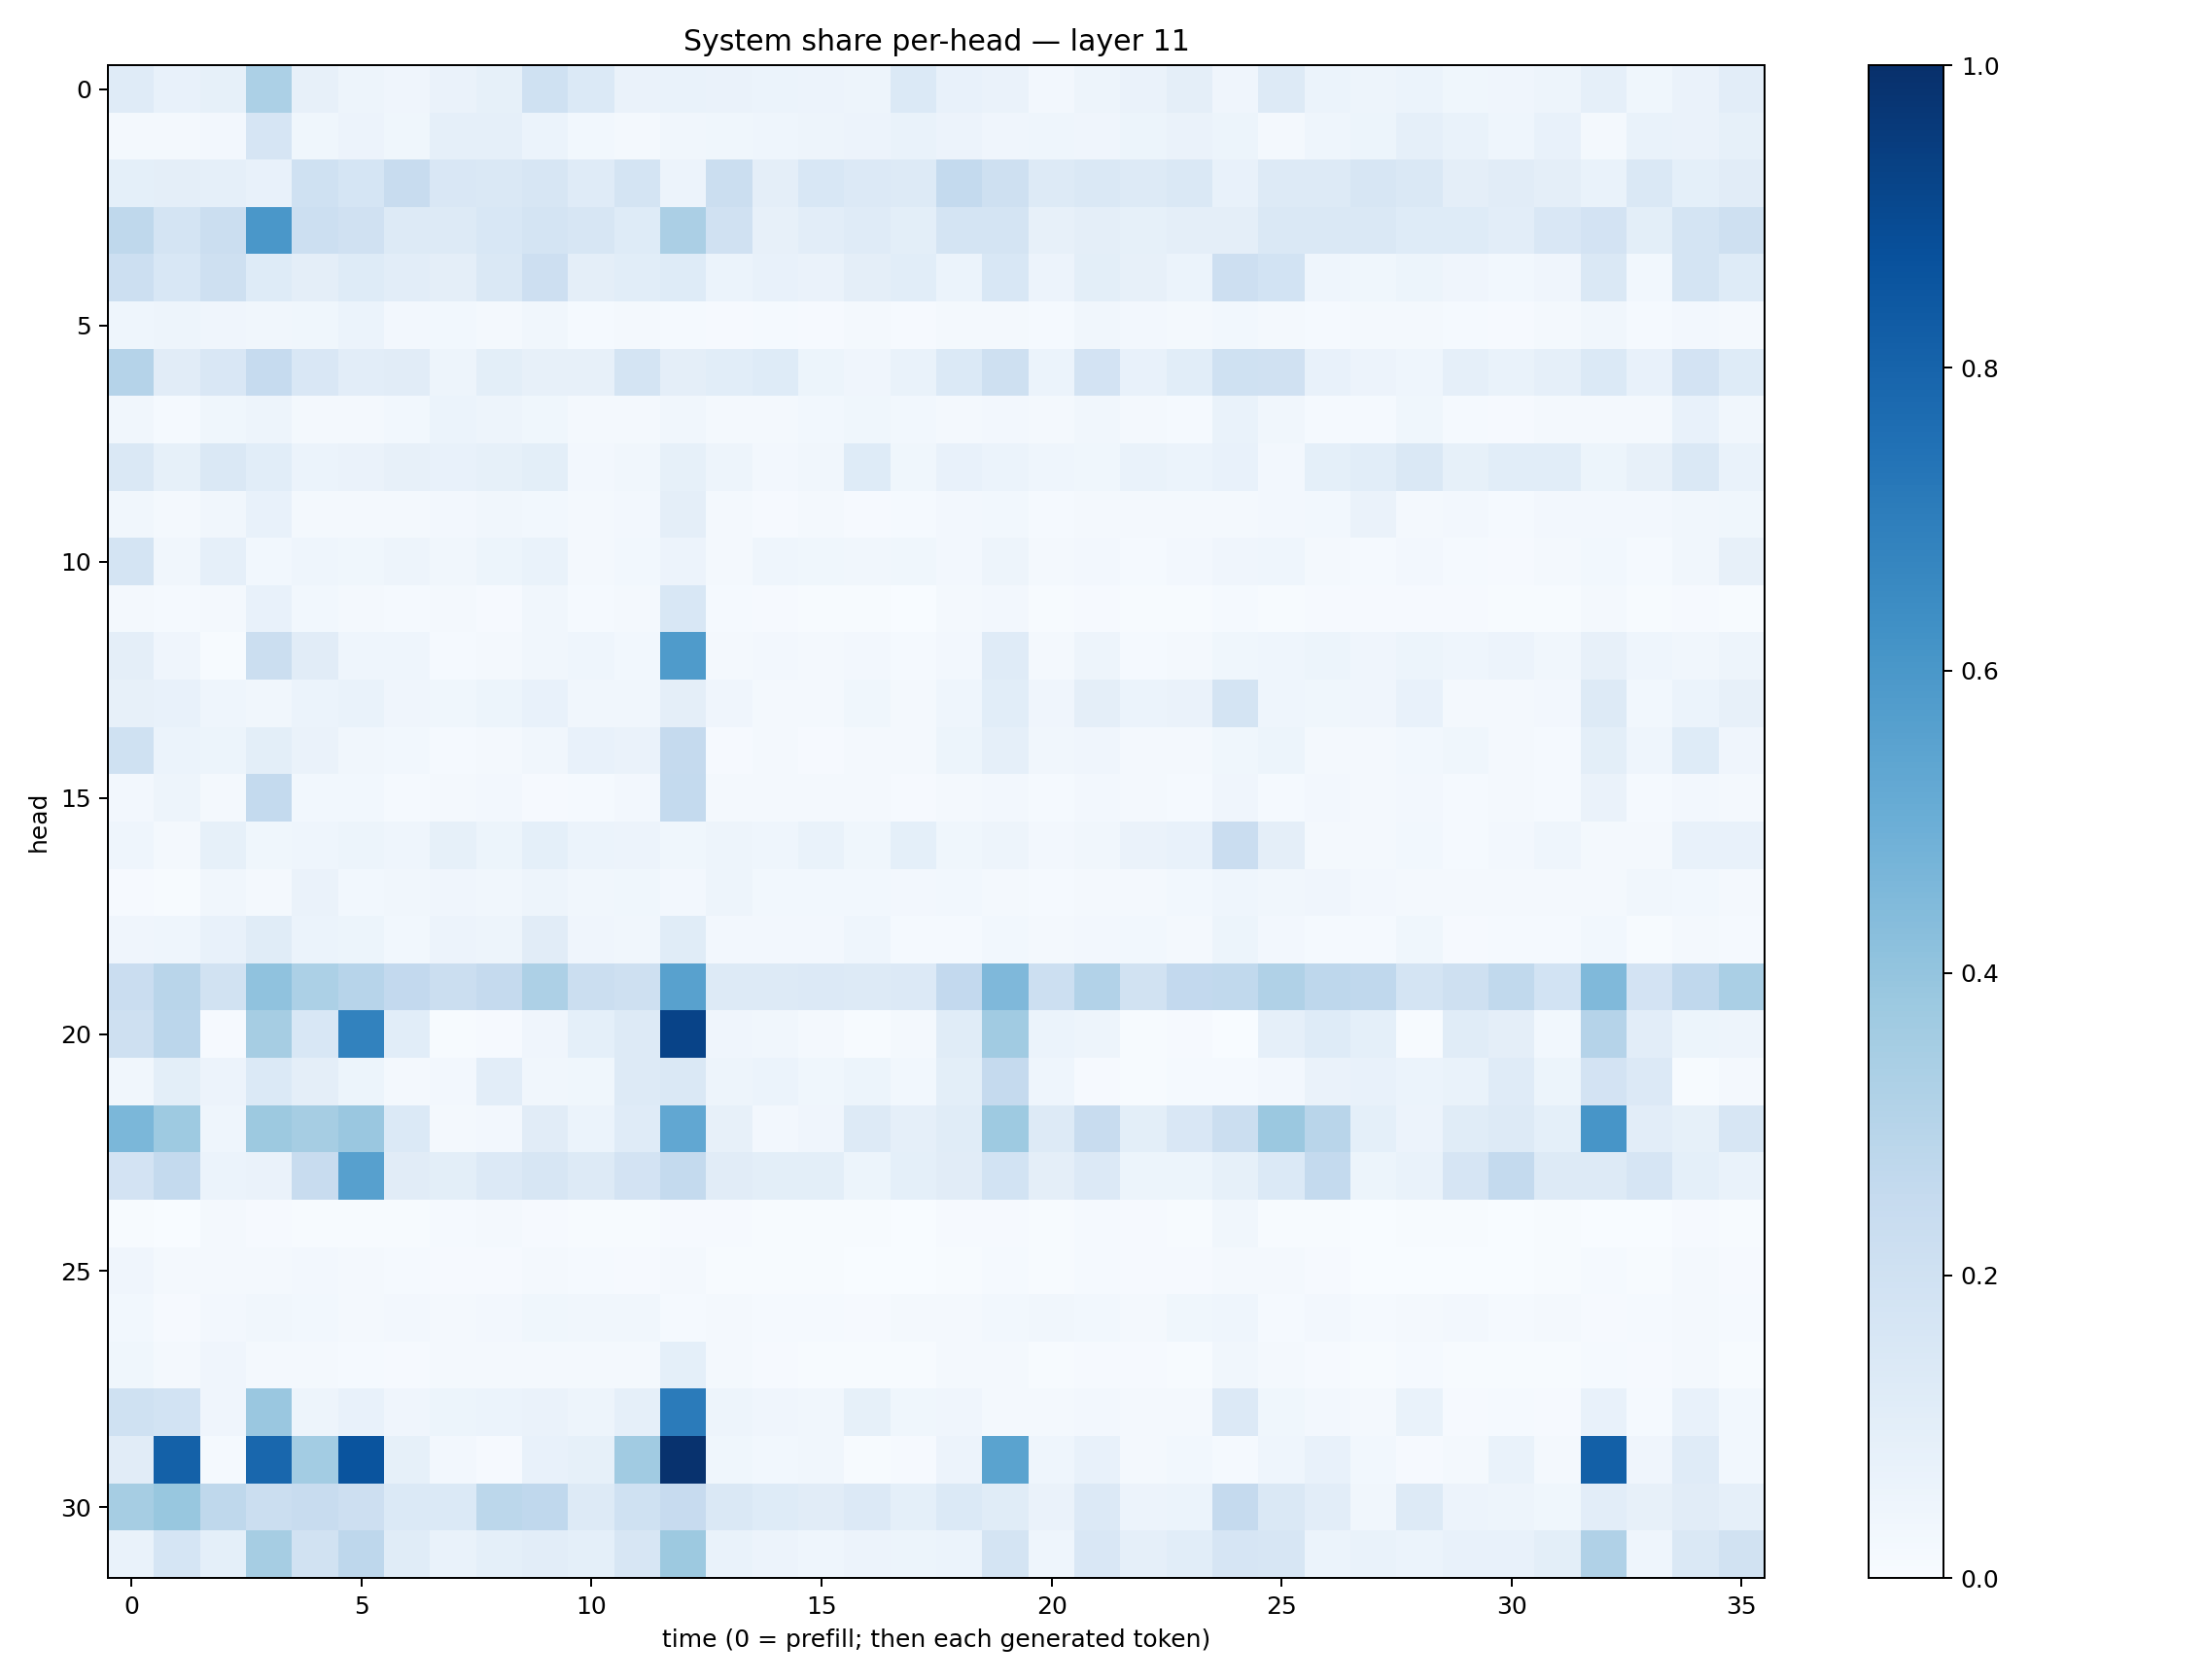

The data file committed next to this chart (first rows):
0.12048511, 0.07139195, 0.08449458, 0.33167163, 0.081184134, 0.048332714, 0.040344737, 0.06589424, 0.08335537, 0.19933121, 0.1377073, 0.06554281, 0.0680179, 0.06617469, 0.05910132, 0.057628505, 0.05052964, 0.13860108, 0.073141724, 0.065193474, 0.026312573, 0.047169466, 0.06607615, 0.09705306
0.02111, 0.01995, 0.02533, 0.1653, 0.03819, 0.05654, 0.0383, 0.08873, 0.08704, 0.06074, 0.03111, 0.0208, 0.03407, 0.03762, 0.04386, 0.04918, 0.05593, 0.06915, 0.0547, 0.03939, 0.04311, 0.04063, 0.05171, 0.06406
0.09335, 0.09675, 0.08913, 0.0779, 0.203, 0.1682, 0.24, 0.1503, 0.1432, 0.1631, 0.1202, 0.1721, 0.05646, 0.2243, 0.09451, 0.1561, 0.1359, 0.1297, 0.2568, 0.2058, 0.1308, 0.1417, 0.1256, 0.1414
0.271, 0.1759, 0.2224, 0.601, 0.2178, 0.1981, 0.1311, 0.13, 0.1528, 0.1723, 0.1622, 0.1226, 0.3347, 0.1982, 0.08177, 0.1054, 0.1191, 0.09796, 0.1736, 0.1737, 0.07814, 0.09598, 0.08551, 0.09437
0.216, 0.1558, 0.2047, 0.1249, 0.09623, 0.1227, 0.105, 0.0966, 0.1473, 0.2115, 0.09743, 0.1077, 0.1231, 0.06091, 0.07721, 0.06632, 0.09511, 0.1093, 0.06102, 0.1536, 0.05779, 0.09876, 0.08167, 0.05867
0.04553, 0.04784, 0.04249, 0.03335, 0.03628, 0.06067, 0.0265, 0.02753, 0.02161, 0.03307, 0.01515, 0.01964, 0.01485, 0.008833, 0.01562, 0.01091, 0.02044, 0.009472, 0.01573, 0.01853, 0.01214, 0.03473, 0.02689, 0.0211
0.3019, 0.1126, 0.1511, 0.2475, 0.1521, 0.1037, 0.112, 0.04897, 0.09912, 0.07961, 0.08061, 0.1794, 0.09678, 0.1086, 0.125, 0.05172, 0.04253, 0.06676, 0.1406, 0.2036, 0.06215, 0.1832, 0.07682, 0.1076
0.03415, 0.01265, 0.03734, 0.05041, 0.01654, 0.02337, 0.03089, 0.0589, 0.04937, 0.03833, 0.02274, 0.02054, 0.03389, 0.01859, 0.02242, 0.02901, 0.03597, 0.02897, 0.01676, 0.02661, 0.01805, 0.03418, 0.01983, 0.01462
0.1474, 0.08493, 0.1441, 0.108, 0.06168, 0.06627, 0.08119, 0.07573, 0.083, 0.09945, 0.0243, 0.03383, 0.08523, 0.04792, 0.02574, 0.03285, 0.1215, 0.03706, 0.07592, 0.06249, 0.0439, 0.03884, 0.06689, 0.05896
0.03229, 0.02064, 0.03164, 0.07596, 0.01897, 0.0165, 0.02208, 0.02656, 0.03232, 0.02737, 0.01676, 0.02425, 0.09687, 0.01811, 0.01116, 0.01721, 0.01121, 0.01539, 0.02355, 0.02988, 0.01431, 0.01776, 0.01722, 0.02186
0.1772, 0.03369, 0.08817, 0.02854, 0.04628, 0.03825, 0.0473, 0.03311, 0.0512, 0.06959, 0.02252, 0.0298, 0.05717, 0.01729, 0.04632, 0.03624, 0.03355, 0.03904, 0.02704, 0.04749, 0.02311, 0.02684, 0.01381, 0.02545
0.02295, 0.01357, 0.0191, 0.07639, 0.0304, 0.01622, 0.01478, 0.01666, 0.008493, 0.03216, 0.01433, 0.01754, 0.1553, 0.01376, 0.008771, 0.006397, 0.004058, 0.002543, 0.01956, 0.02365, 0.005244, 0.008842, 0.007209, 0.006841
0.09502, 0.03934, 0.007425, 0.2228, 0.1113, 0.04476, 0.04323, 0.01193, 0.01778, 0.03515, 0.04605, 0.03051, 0.5841, 0.02058, 0.02459, 0.01661, 0.02419, 0.01478, 0.02733, 0.1205, 0.02042, 0.05041, 0.01526, 0.01951
0.08112, 0.07073, 0.04562, 0.03197, 0.05942, 0.06922, 0.03933, 0.03864, 0.05295, 0.07537, 0.03132, 0.03147, 0.09603, 0.03928, 0.02056, 0.02305, 0.0357, 0.01963, 0.04404, 0.1063, 0.04056, 0.09469, 0.06016, 0.06568
0.1998, 0.05876, 0.05104, 0.1004, 0.06309, 0.03202, 0.02926, 0.01216, 0.01879, 0.033, 0.07043, 0.06401, 0.2526, 0.01081, 0.01998, 0.01076, 0.01793, 0.02038, 0.05127, 0.08655, 0.03151, 0.04094, 0.0164, 0.01667
0.02676, 0.04921, 0.01696, 0.2561, 0.0292, 0.02897, 0.01456, 0.02304, 0.02578, 0.01067, 0.01413, 0.02733, 0.2564, 0.01641, 0.01808, 0.01713, 0.0234, 0.01092, 0.01648, 0.02591, 0.01344, 0.02695, 0.01608, 0.01455
0.04391, 0.02083, 0.08469, 0.03656, 0.04485, 0.05223, 0.04561, 0.08375, 0.05419, 0.09111, 0.06083, 0.05691, 0.03867, 0.04696, 0.04541, 0.06728, 0.03608, 0.09084, 0.03538, 0.0473, 0.02513, 0.03364, 0.06585, 0.07706
0.01124, 0.003949, 0.03428, 0.02018, 0.06369, 0.02881, 0.03321, 0.03946, 0.03355, 0.0507, 0.03485, 0.03732, 0.02448, 0.04923, 0.0292, 0.02824, 0.02876, 0.02733, 0.02819, 0.02078, 0.01415, 0.02022, 0.01901, 0.03094
0.04285, 0.04482, 0.07432, 0.1141, 0.05942, 0.05366, 0.02854, 0.0558, 0.04812, 0.1096, 0.04105, 0.03172, 0.115, 0.02492, 0.02503, 0.02575, 0.04648, 0.01463, 0.01496, 0.0312, 0.01794, 0.02459, 0.02896, 0.02169
0.23, 0.2912, 0.1913, 0.4094, 0.3294, 0.2954, 0.2593, 0.2209, 0.2508, 0.3281, 0.2264, 0.2094, 0.5576, 0.1292, 0.1327, 0.1356, 0.1295, 0.1347, 0.2579, 0.4506, 0.218, 0.3119, 0.1898, 0.259
0.2093, 0.2825, 0.01008, 0.3487, 0.1548, 0.681, 0.1065, 0.004825, 0.00953, 0.03928, 0.0924, 0.1283, 0.9226, 0.04267, 0.03126, 0.02257, 0.007114, 0.0229, 0.1165, 0.3661, 0.05954, 0.04888, 0.007191, 0.01126
0.03361, 0.1005, 0.05822, 0.138, 0.0963, 0.0509, 0.01694, 0.02353, 0.103, 0.03215, 0.03795, 0.1322, 0.1483, 0.04706, 0.06213, 0.03667, 0.05335, 0.02947, 0.09797, 0.2524, 0.04454, 0.01003, 0.005015, 0.01409
0.4583, 0.3741, 0.04447, 0.3783, 0.3504, 0.3839, 0.1396, 0.01778, 0.025, 0.1101, 0.06186, 0.1201, 0.5278, 0.08009, 0.02478, 0.03912, 0.1278, 0.08733, 0.1133, 0.3723, 0.1263, 0.239, 0.1001, 0.1522
0.1819, 0.2564, 0.06113, 0.06623, 0.2402, 0.5613, 0.1112, 0.09827, 0.1367, 0.1568, 0.1264, 0.1825, 0.2577, 0.1128, 0.1009, 0.09951, 0.05177, 0.09364, 0.1123, 0.1839, 0.0952, 0.1343, 0.05162, 0.05416
0.007674, 0.003054, 0.01593, 0.00805, 0.005551, 0.005186, 0.005495, 0.0144, 0.01833, 0.01047, 0.006327, 0.005569, 0.0106, 0.008509, 0.005879, 0.007174, 0.007516, 0.003077, 0.01129, 0.007979, 0.005926, 0.01403, 0.009673, 0.005648
0.04144, 0.02144, 0.01579, 0.02117, 0.02348, 0.01648, 0.01281, 0.008361, 0.008689, 0.02127, 0.01322, 0.008294, 0.01853, 0.007318, 0.004301, 0.004611, 0.002775, 0.003086, 0.004555, 0.01497, 0.005828, 0.01395, 0.01046, 0.008441
0.02736, 0.01052, 0.02428, 0.03199, 0.02841, 0.01792, 0.02621, 0.02201, 0.02385, 0.03697, 0.03445, 0.03148, 0.01216, 0.02326, 0.01511, 0.01492, 0.01046, 0.01781, 0.02324, 0.03014, 0.03322, 0.02783, 0.0211, 0.03623
0.03771, 0.01735, 0.03928, 0.02264, 0.01881, 0.0146, 0.008663, 0.01847, 0.01586, 0.02212, 0.02284, 0.01778, 0.09248, 0.0183, 0.01148, 0.00656, 0.004763, 0.004587, 0.01593, 0.01593, 0.005765, 0.01103, 0.01143, 0.007553
0.2009, 0.1851, 0.03992, 0.3866, 0.0496, 0.07636, 0.04084, 0.05142, 0.05968, 0.0662, 0.05041, 0.08643, 0.7076, 0.05078, 0.04003, 0.03496, 0.08543, 0.03556, 0.04078, 0.02175, 0.01602, 0.02722, 0.01645, 0.01791
0.1108, 0.8093, 0.01212, 0.7873, 0.3566, 0.8601, 0.08401, 0.02715, 0.01075, 0.0745, 0.08473, 0.3648, 0.9886, 0.03617, 0.03003, 0.03245, 0.00419, 0.008551, 0.05785, 0.5488, 0.04658, 0.07567, 0.02136, 0.02869
0.3481, 0.3896, 0.2705, 0.2224, 0.2346, 0.2118, 0.1406, 0.1385, 0.2811, 0.2693, 0.1318, 0.201, 0.2428, 0.1428, 0.1219, 0.1096, 0.1356, 0.09082, 0.1387, 0.1142, 0.06271, 0.1351, 0.055, 0.05867
0.0676, 0.171, 0.09213, 0.3514, 0.1952, 0.2743, 0.1161, 0.07009, 0.09357, 0.104, 0.09314, 0.158, 0.3755, 0.06966, 0.05473, 0.0433, 0.05486, 0.05106, 0.05985, 0.1778, 0.04561, 0.1501, 0.08777, 0.1057
